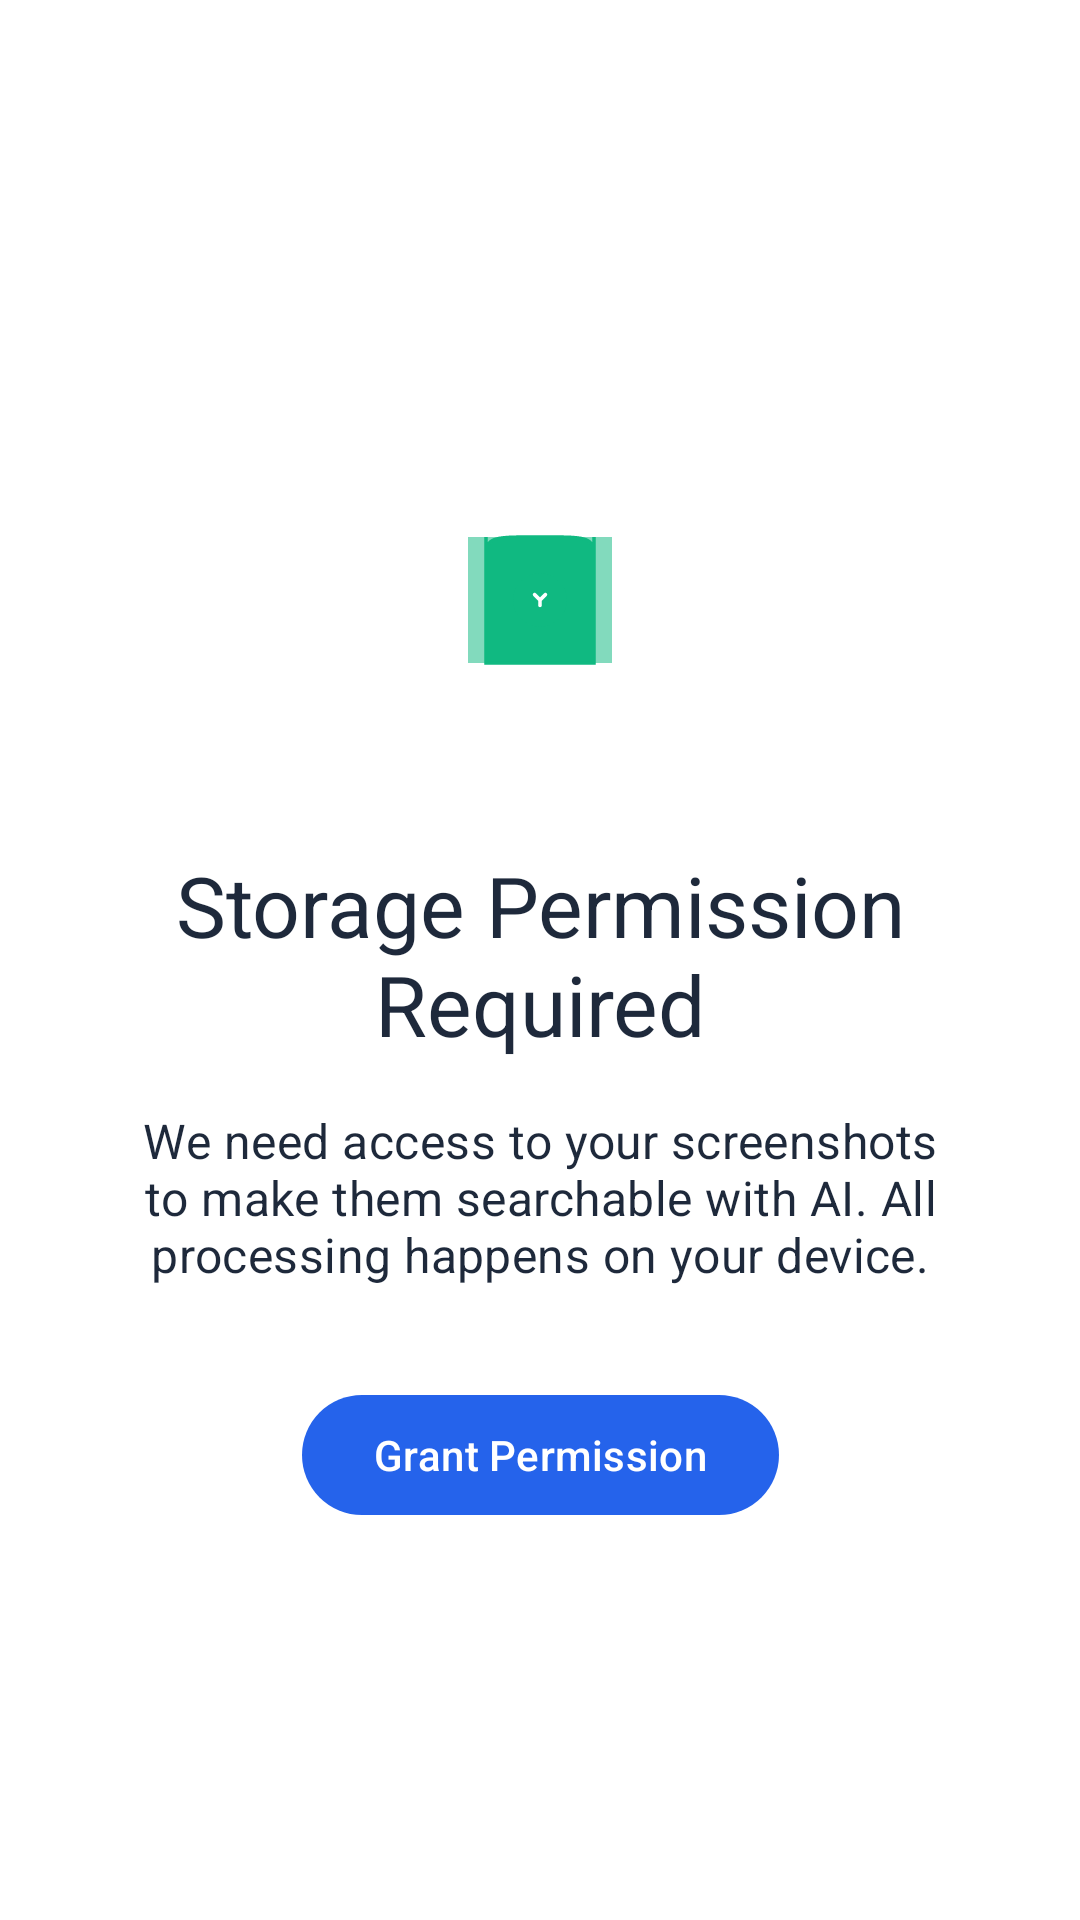

Reconstruct the res/layout file that produces this screen, plus the resources it refers to.
<!-- AndroidManifest.xml: application theme Theme.Recall -->
<!-- res/layout/activity_permission.xml -->
<?xml version="1.0" encoding="utf-8"?>
<androidx.constraintlayout.widget.ConstraintLayout xmlns:android="http://schemas.android.com/apk/res/android"
    xmlns:app="http://schemas.android.com/apk/res-auto"
    android:layout_width="match_parent"
    android:layout_height="match_parent"
    android:background="@color/background_light"
    android:padding="32dp">

    <ImageView
        android:id="@+id/permission_icon"
        android:layout_width="120dp"
        android:layout_height="120dp"
        android:src="@drawable/ic_onboarding_privacy"
        android:contentDescription="Permission required"
        app:layout_constraintBottom_toTopOf="@id/title_text"
        app:layout_constraintEnd_toEndOf="parent"
        app:layout_constraintStart_toStartOf="parent"
        app:layout_constraintTop_toTopOf="parent"
        app:layout_constraintVertical_chainStyle="packed" />

    <TextView
        android:id="@+id/title_text"
        android:layout_width="wrap_content"
        android:layout_height="wrap_content"
        android:layout_marginTop="32dp"
        android:text="Storage Permission Required"
        android:textAlignment="center"
        android:textAppearance="@style/TextAppearance.Recall.HeadlineMedium"
        android:textColor="@color/on_surface_light"
        app:layout_constraintBottom_toTopOf="@id/description_text"
        app:layout_constraintEnd_toEndOf="parent"
        app:layout_constraintStart_toStartOf="parent"
        app:layout_constraintTop_toBottomOf="@id/permission_icon" />

    <TextView
        android:id="@+id/description_text"
        android:layout_width="wrap_content"
        android:layout_height="wrap_content"
        android:layout_marginTop="16dp"
        android:text="We need access to your screenshots to make them searchable with AI. All processing happens on your device."
        android:textAlignment="center"
        android:textAppearance="@style/TextAppearance.Recall.BodyLarge"
        android:textColor="@color/on_surface_light"
        app:layout_constraintBottom_toTopOf="@id/grant_button"
        app:layout_constraintEnd_toEndOf="parent"
        app:layout_constraintStart_toStartOf="parent"
        app:layout_constraintTop_toBottomOf="@id/title_text" />

    <com.google.android.material.button.MaterialButton
        android:id="@+id/grant_button"
        android:layout_width="wrap_content"
        android:layout_height="wrap_content"
        android:layout_marginTop="32dp"
        android:text="Grant Permission"
        app:layout_constraintBottom_toBottomOf="parent"
        app:layout_constraintEnd_toEndOf="parent"
        app:layout_constraintStart_toStartOf="parent"
        app:layout_constraintTop_toBottomOf="@id/description_text" />

</androidx.constraintlayout.widget.ConstraintLayout>
<!-- resources referenced by this layout -->
<resources>
  <color name="background_light">#FFFFFF</color>
  <color name="on_surface_light">#1E293B</color>
  <!-- drawable ic_onboarding_privacy (drawable) -->
  <vector xmlns:android="http://schemas.android.com/apk/res/android"
      android:width="200dp"
      android:height="200dp"
      android:viewportWidth="200"
      android:viewportHeight="200">
      
      <path
          android:fillColor="#10B981"
          android:fillAlpha="0.2"
          android:pathData="M60,80h80v70h-80z" />
      <path
          android:fillColor="#10B981"
          android:fillAlpha="0.4"
          android:pathData="M60,80h80v70h-80z" />
      <path
          android:fillColor="#10B981"
          android:strokeColor="#10B981"
          android:strokeWidth="2"
          android:pathData="M70,80v15c0,-15 0,-15 30,-15c30,0 30,0 30,15v-15v70h-60v-70z" />
      <path
          android:fillColor="#10B981"
          android:pathData="M100,115m-15,0a15,15 0,1 1,30 0a15,15 0,1 1,-30 0" />
      <path
          android:strokeColor="#FFFFFF"
          android:strokeWidth="2"
          android:strokeLineCap="round"
          android:strokeLineJoin="round"
          android:pathData="M97,112l3,3l3,-3M100,115v3" />
  </vector>
  <style name="TextAppearance.Recall.BodyLarge" parent="TextAppearance.Material3.BodyLarge">
          <item name="android:textSize">16sp</item>
          <item name="android:letterSpacing">0.01</item>
      </style>
  <style name="TextAppearance.Recall.HeadlineMedium" parent="TextAppearance.Material3.HeadlineMedium">
          <item name="android:textSize">28sp</item>
          <item name="android:letterSpacing">0.0</item>
          <item name="android:fontFamily">sans-serif-medium</item>
      </style>
  <style name="Theme.Recall" parent="Theme.Material3.DayNight.NoActionBar">
          
          <item name="colorPrimary">@color/primary</item>
          <item name="colorPrimaryVariant">@color/primary_variant</item>
          <item name="colorOnPrimary">@color/on_primary</item>
          
          
          <item name="colorSecondary">@color/secondary</item>
          <item name="colorSecondaryVariant">@color/secondary_variant</item>
          <item name="colorOnSecondary">@color/on_secondary</item>
          
          
          
          
          
          <item name="android:statusBarColor">@android:color/transparent</item>
          <item name="android:navigationBarColor">@android:color/transparent</item>
      </style>
  <color name="primary">#2563EB</color>
  <color name="primary_variant">#1D4ED8</color>
  <color name="on_primary">#FFFFFF</color>
  <color name="secondary">#10B981</color>
  <color name="secondary_variant">#059669</color>
  <color name="on_secondary">#FFFFFF</color>
</resources>
